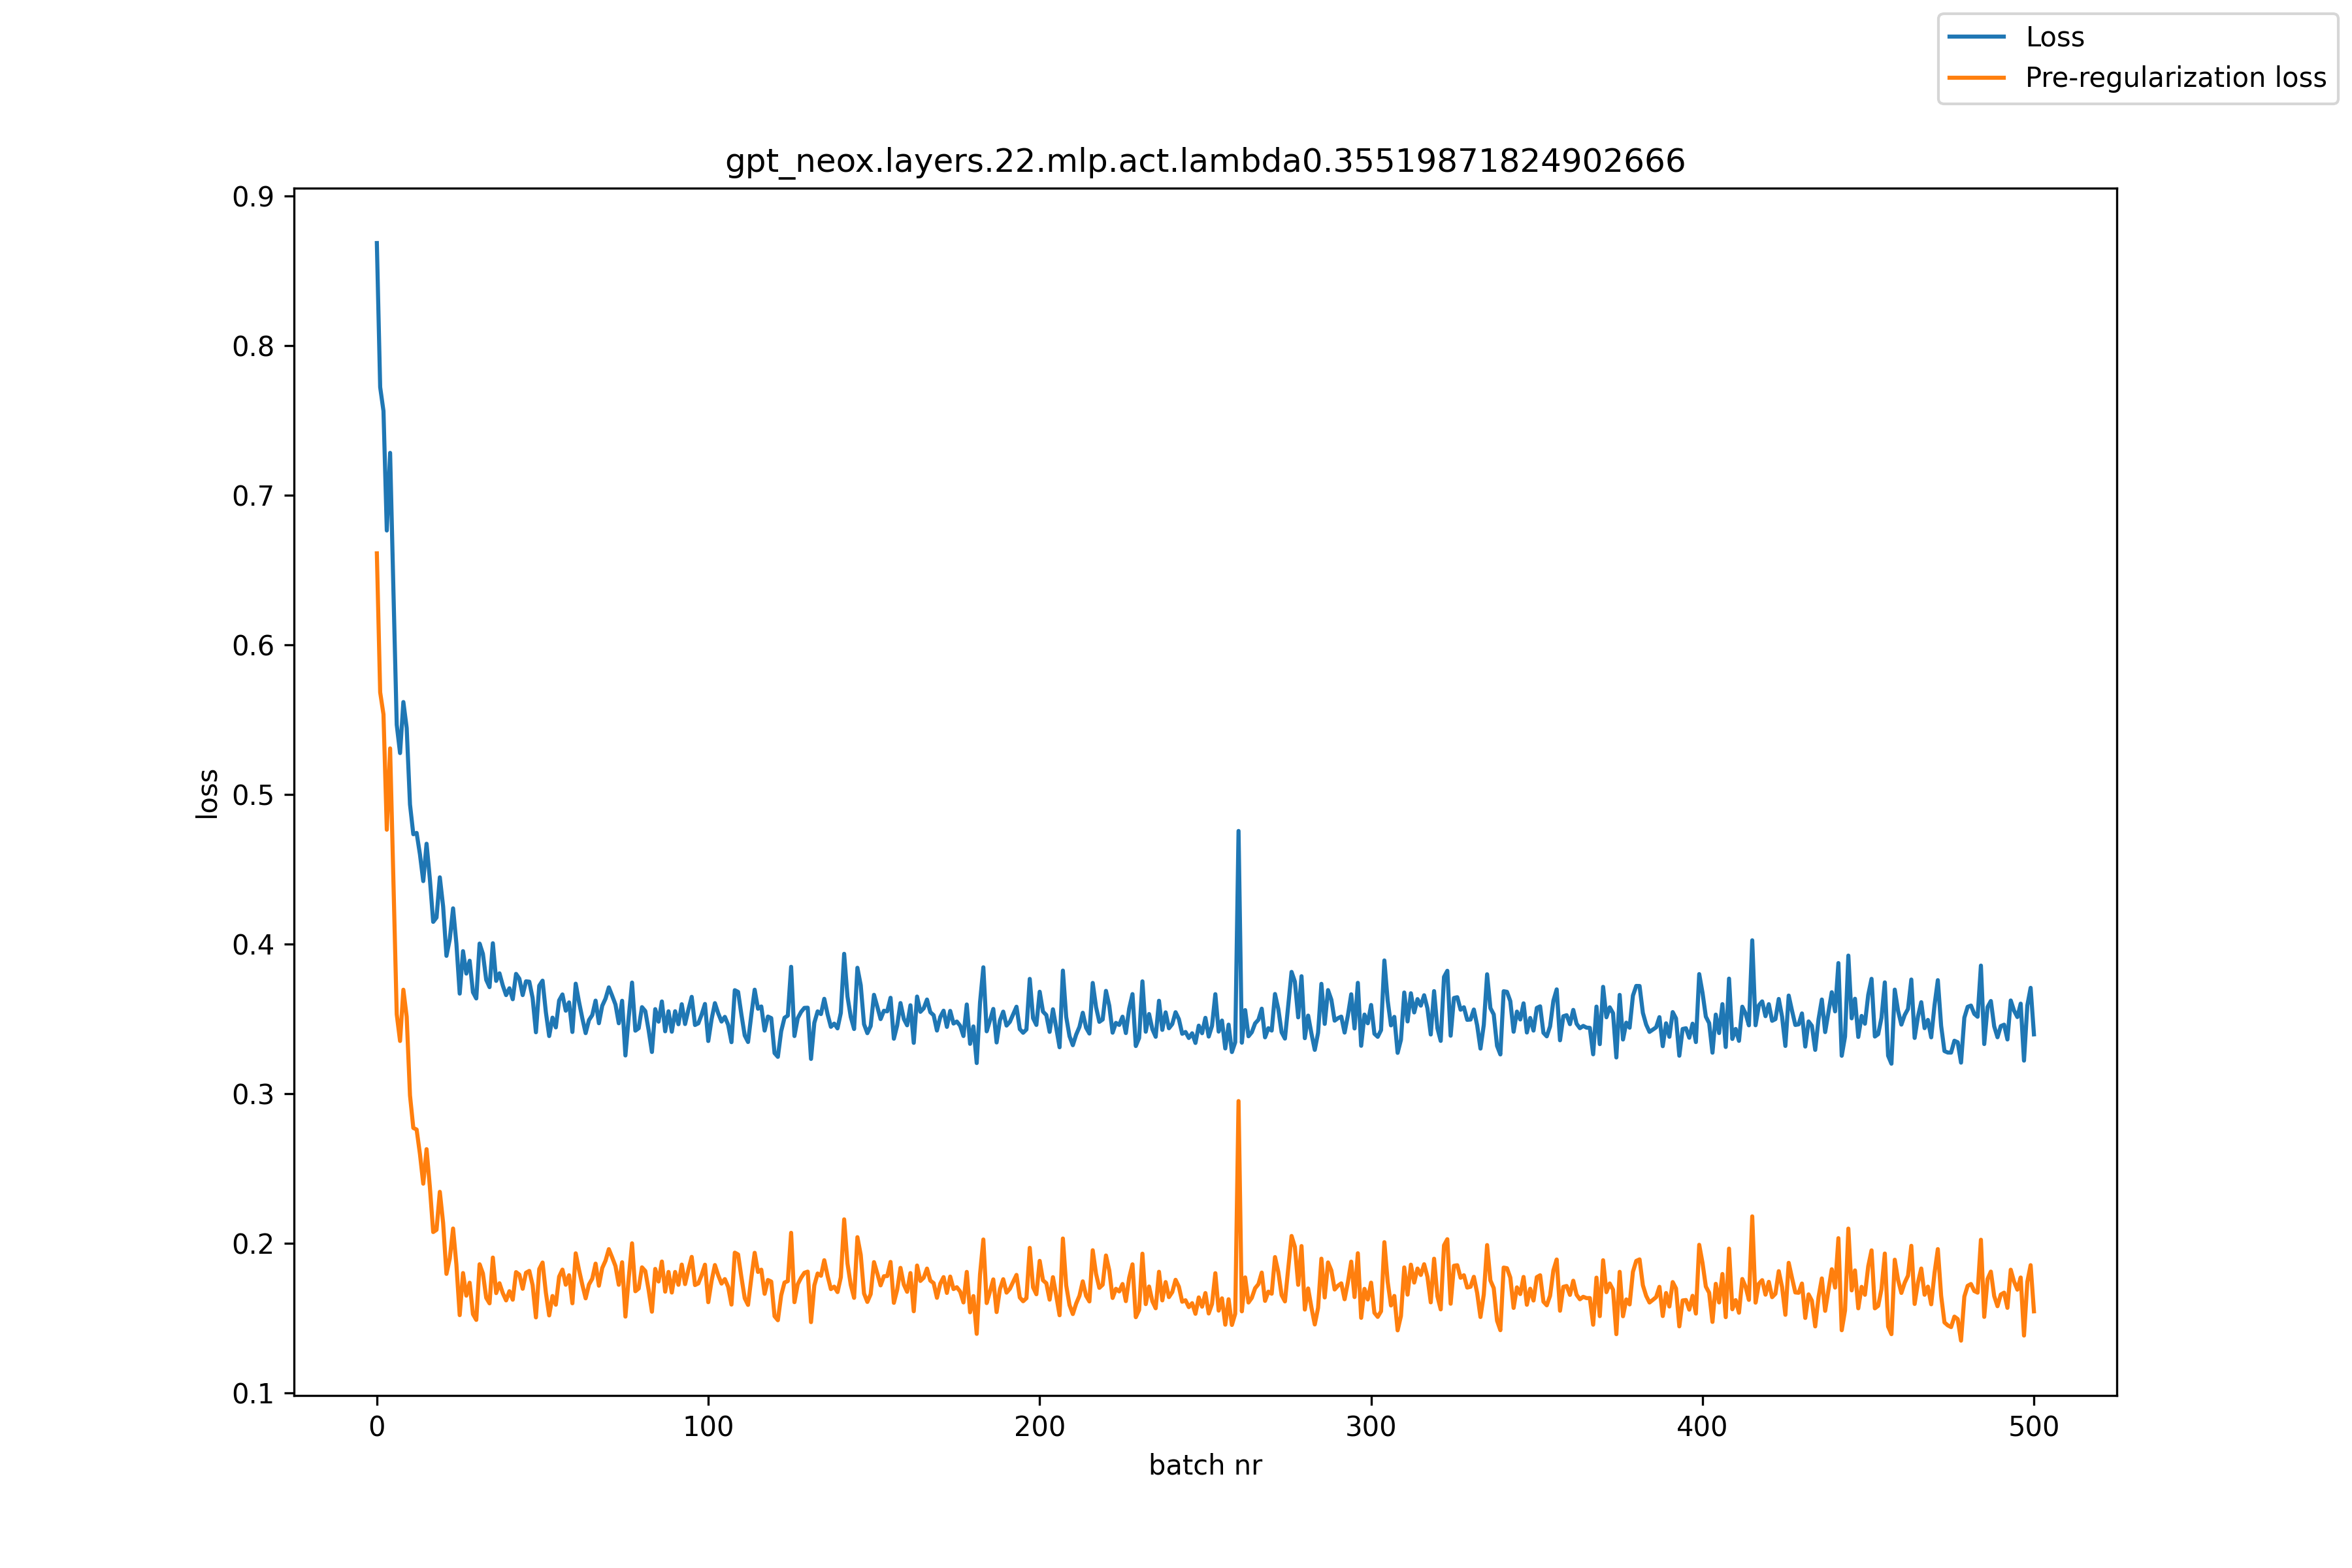

The table this chart was drawn from, first rows:
, loss, pre_reg_loss
0, 0.8686, 0.6612
1, 0.7723, 0.5683
2, 0.7563, 0.5535
3, 0.6764, 0.4765
4, 0.7283, 0.5308
5, 0.6363, 0.4411
6, 0.5466, 0.3531
7, 0.5277, 0.3353
8, 0.5618, 0.3695
9, 0.5445, 0.3515
10, 0.4933, 0.2989
11, 0.4735, 0.2771
12, 0.4743, 0.2761
13, 0.46, 0.2598
14, 0.4421, 0.2399
15, 0.4671, 0.263
16, 0.4434, 0.2376
17, 0.4149, 0.2076
18, 0.4178, 0.209
19, 0.4446, 0.2344
20, 0.4251, 0.2136
21, 0.3922, 0.1796
22, 0.4033, 0.1899
23, 0.4239, 0.2099
24, 0.4004, 0.1859
25, 0.3669, 0.152
26, 0.3953, 0.1802
27, 0.3803, 0.165
28, 0.3889, 0.1737
29, 0.3678, 0.1527
30, 0.3637, 0.1488
31, 0.4004, 0.186
32, 0.3935, 0.1799
33, 0.3762, 0.1636
34, 0.3713, 0.1599
35, 0.4006, 0.1905
36, 0.3754, 0.1667
37, 0.3805, 0.1733
38, 0.3724, 0.1667
39, 0.3659, 0.1619
40, 0.3705, 0.168
41, 0.3632, 0.1623
42, 0.3801, 0.1808
43, 0.3769, 0.1791
44, 0.3659, 0.1696
45, 0.3751, 0.1804
46, 0.3749, 0.1816
47, 0.364, 0.1721
48, 0.3411, 0.1505
49, 0.3722, 0.1828
50, 0.3756, 0.1872
51, 0.3544, 0.167
52, 0.3386, 0.1519
53, 0.3509, 0.1648
54, 0.3443, 0.159
55, 0.3624, 0.1777
56, 0.3664, 0.1825
57, 0.3555, 0.1723
58, 0.3611, 0.1787
59, 0.3413, 0.16
... 441 more rows
